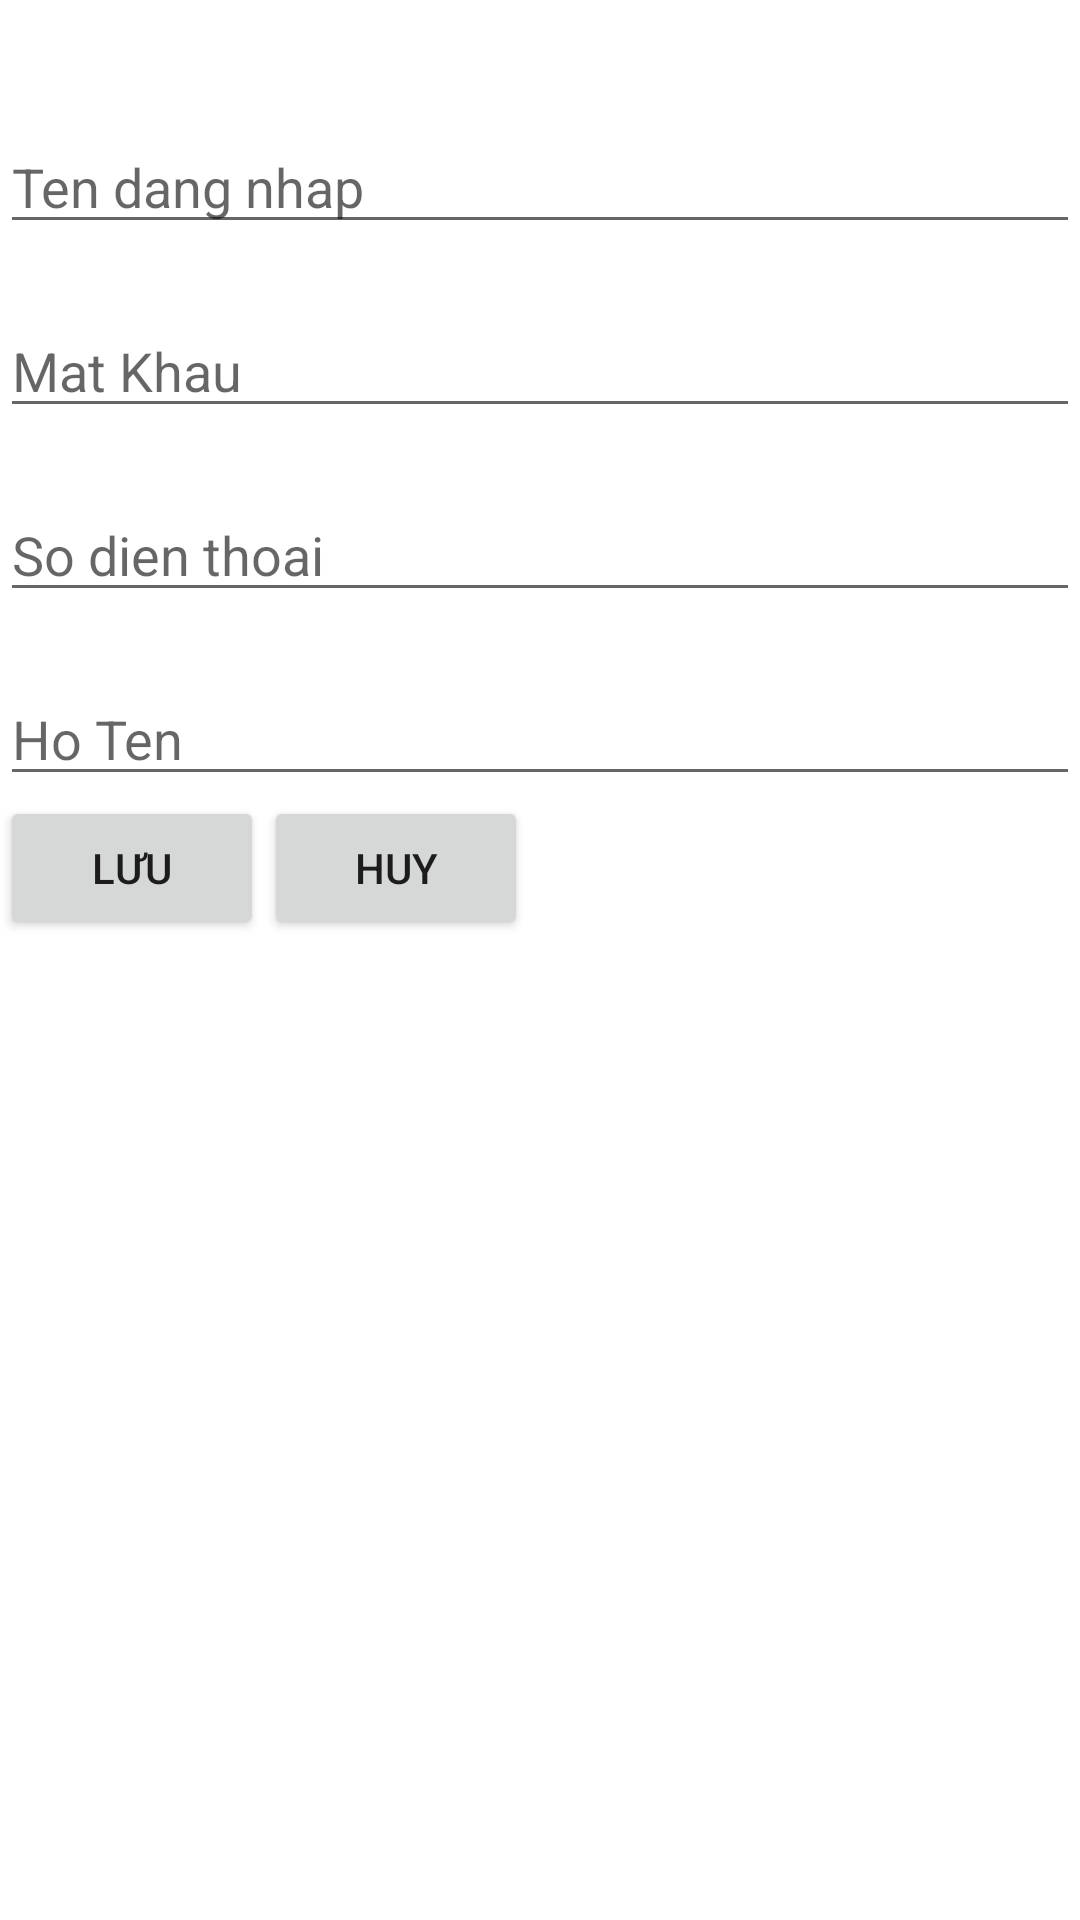

Here is an Android app screen rendered from its layout file. Give the layout XML and the strings, colors and styles it references.
<!-- AndroidManifest.xml: application theme Theme.Luclhph12819 -->
<!-- res/layout/activity__nguoi_dung.xml -->
<?xml version="1.0" encoding="utf-8"?>
<androidx.constraintlayout.widget.ConstraintLayout xmlns:android="http://schemas.android.com/apk/res/android"
    xmlns:app="http://schemas.android.com/apk/res-auto"
    xmlns:tools="http://schemas.android.com/tools"
    android:layout_width="match_parent"
    android:layout_height="match_parent"
    tools:context=".Activity_NguoiDung">
<LinearLayout
    android:layout_width="match_parent"
    android:layout_height="match_parent"
    android:orientation="vertical">
    <ImageView
        android:layout_width="wrap_content"
        android:layout_height="wrap_content"
        android:src="@drawable/logo"
        android:layout_gravity="center"
        android:layout_marginTop="20dp"/>
    <EditText
        android:layout_width="match_parent"
        android:layout_height="wrap_content"
        android:id="@+id/edt_NguoiDung_username"
        android:hint="Ten dang nhap"
        android:layout_marginTop="20dp"/>
    <EditText
        android:layout_width="match_parent"
        android:layout_height="wrap_content"
        android:id="@+id/edt_NguoiDung_passWord"
        android:inputType="textPassword"
        android:hint="Mat Khau"
        android:layout_marginTop="20dp"/>
    <EditText
        android:layout_width="match_parent"
        android:layout_height="wrap_content"
        android:id="@+id/edt_NguoiDung_Phone"
        android:hint="So dien thoai"
        android:layout_marginTop="20dp"/>
    <EditText
        android:layout_width="match_parent"
        android:layout_height="wrap_content"
        android:id="@+id/edt_NguoiDung_hoTen"
        android:hint="Ho Ten"
        android:layout_marginTop="20dp"/>
    <LinearLayout
        android:layout_width="match_parent"
        android:layout_height="wrap_content"
        android:orientation="horizontal">
        <Button
            android:layout_width="wrap_content"
            android:layout_height="wrap_content"
            android:id="@+id/btn_NguoiDung_add"
            android:onClick="luuthongtin"
            android:text="lưu"/>
        <Button
            android:layout_width="wrap_content"
            android:layout_height="wrap_content"
            android:id="@+id/btn_NguoiDung_huy"
            android:onClick="huythongtin"
            android:text="huy"/>
    </LinearLayout>
</LinearLayout>
</androidx.constraintlayout.widget.ConstraintLayout>
<!-- resources referenced by this layout -->
<resources>
  <style name="Theme.Luclhph12819" parent="Theme.MaterialComponents.DayNight.DarkActionBar">
          
          <item name="colorPrimary">@color/purple_500</item>
          <item name="colorPrimaryVariant">@color/purple_700</item>
          <item name="colorOnPrimary">@color/white</item>
          
          <item name="colorSecondary">@color/teal_200</item>
          <item name="colorSecondaryVariant">@color/teal_700</item>
          <item name="colorOnSecondary">@color/black</item>
          
          <item name="android:statusBarColor" tools:targetApi="l">?attr/colorPrimaryVariant</item>
          
      </style>
  <!-- not gathered from this repository: default colours our renderer supplied (Android Studio template values) -->
  <color name="purple_500">#FF6200EE</color>
  <color name="purple_700">#FF3700B3</color>
  <color name="teal_200">#FF03DAC5</color>
  <color name="teal_700">#FF018786</color>
  <color name="black">#FF000000</color>
  <color name="white">#FFFFFFFF</color>
</resources>
